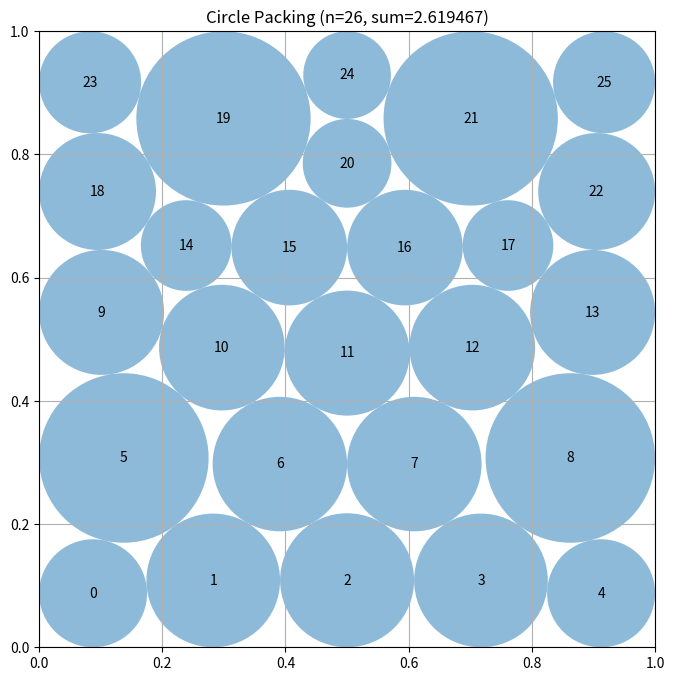

Recreate this plot in Python.
# EVOLVE-BLOCK-START
"""Circle packing for n=26 using joint position-radius optimization with SLSQP"""
import numpy as np
from scipy.optimize import minimize

def construct_packing():
    """
    Joint optimization of positions AND radii using SLSQP.
    Variables: [x0, y0, r0, x1, y1, r1, ..., x25, y25, r25] = 78 variables
    This allows positions to shift to accommodate larger circles.
    """
    n = 26
    centers_init = np.zeros((n, 2))
    
    # Initial hexagonal pattern
    spacing = 0.2
    y_step = spacing * np.sqrt(3) / 2
    
    idx = 0
    for i in range(5):
        centers_init[idx] = [0.1 + i * spacing, 0.1]; idx += 1
    for i in range(4):
        centers_init[idx] = [0.2 + i * spacing, 0.1 + y_step]; idx += 1
    for i in range(5):
        centers_init[idx] = [0.1 + i * spacing, 0.1 + 2*y_step]; idx += 1
    for i in range(4):
        centers_init[idx] = [0.2 + i * spacing, 0.1 + 3*y_step]; idx += 1
    for i in range(5):
        centers_init[idx] = [0.1 + i * spacing, 0.1 + 4*y_step]; idx += 1
    for x in [0.1, 0.5, 0.9]:
        centers_init[idx] = [x, 0.95]; idx += 1
    
    # Pack into vector: [x0, y0, r0, x1, y1, r1, ...]
    x0 = np.zeros(3 * n)
    for i in range(n):
        x0[3*i], x0[3*i+1] = centers_init[i]
        x0[3*i+2] = 0.08  # Initial radius estimate
    
    def objective(x):
        return -np.sum(x[2::3])  # Maximize sum of radii
    
    def constraints(x):
        cons = []
        # Circle-circle: ||ci - cj|| >= ri + rj
        for i in range(n):
            xi, yi, ri = x[3*i], x[3*i+1], x[3*i+2]
            for j in range(i+1, n):
                dx, dy = xi - x[3*j], yi - x[3*j+1]
                cons.append(np.sqrt(dx*dx + dy*dy) - ri - x[3*j+2])
        # Boundary: 4 linear constraints per circle (smooth, differentiable)
        for i in range(n):
            cx, cy, r = x[3*i], x[3*i+1], x[3*i+2]
            cons.extend([cx - r, 1 - cx - r, cy - r, 1 - cy - r])
        return np.array(cons)
    
    bounds = []
    for _ in range(n):
        bounds.extend([(0.01, 0.99), (0.01, 0.99), (0.001, 0.5)])
    
    result = minimize(objective, x0, method='SLSQP',
                     constraints={'type': 'ineq', 'fun': constraints},
                     bounds=bounds, options={'ftol': 1e-9, 'maxiter': 2000})
    
    centers = np.array([[result.x[3*i], result.x[3*i+1]] for i in range(n)])
    radii = result.x[2::3]
    return centers, radii, np.sum(radii)

# EVOLVE-BLOCK-END


# This part remains fixed (not evolved)
def run_packing():
    """Run the circle packing constructor for n=26"""
    centers, radii, sum_radii = construct_packing()
    return centers, radii, sum_radii


def visualize(centers, radii):
    """
    Visualize the circle packing

    Args:
        centers: np.array of shape (n, 2) with (x, y) coordinates
        radii: np.array of shape (n) with radius of each circle
    """
    import matplotlib.pyplot as plt
    from matplotlib.patches import Circle

    fig, ax = plt.subplots(figsize=(8, 8))

    # Draw unit square
    ax.set_xlim(0, 1)
    ax.set_ylim(0, 1)
    ax.set_aspect("equal")
    ax.grid(True)

    # Draw circles
    for i, (center, radius) in enumerate(zip(centers, radii)):
        circle = Circle(center, radius, alpha=0.5)
        ax.add_patch(circle)
        ax.text(center[0], center[1], str(i), ha="center", va="center")

    plt.title(f"Circle Packing (n={len(centers)}, sum={sum(radii):.6f})")
    plt.show()


if __name__ == "__main__":
    centers, radii, sum_radii = run_packing()
    print(f"Sum of radii: {sum_radii}")
    # AlphaEvolve improved this to 2.635

    # Uncomment to visualize:
    visualize(centers, radii)
